The GitHub repository ayita-butt/Learn-Programming contains a labelled image folder "Dataset" with 3 categories: down, left, right. Examples follow, each with its label.

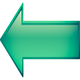
Label: left

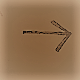
Label: right

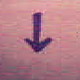
Label: down

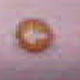
Label: left

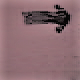
Label: right

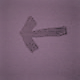
Label: left
